Run: headless pygame with SDL's dummy video driver; simulated clock (each Clock.tick advances the game by its frame time, no real sleeping); random seed 0; keys injected as events and as key.get_pressed() state; mouse plan: one left click at the window centre at the start of phase 2, then a move to the lower-right quarter at the start of phase 3.
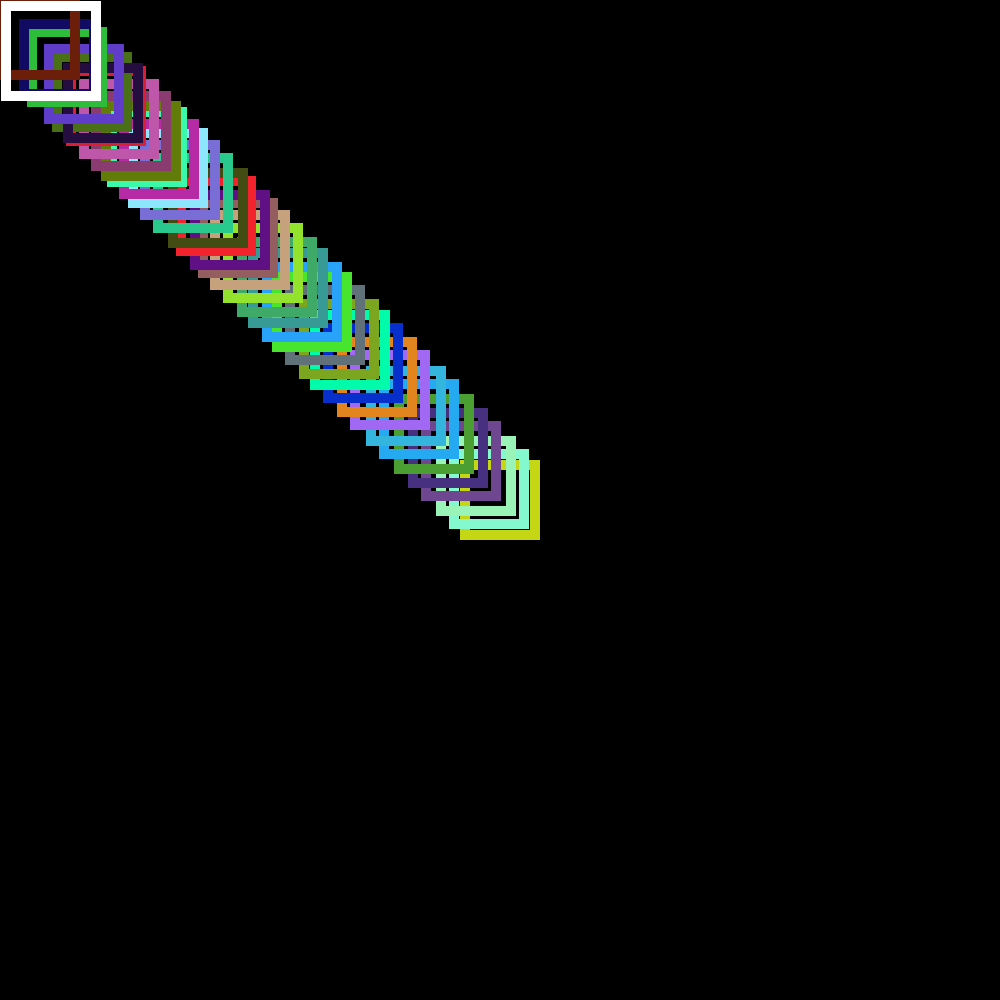
Frame 1 of 4 · flips 1–60 · no input
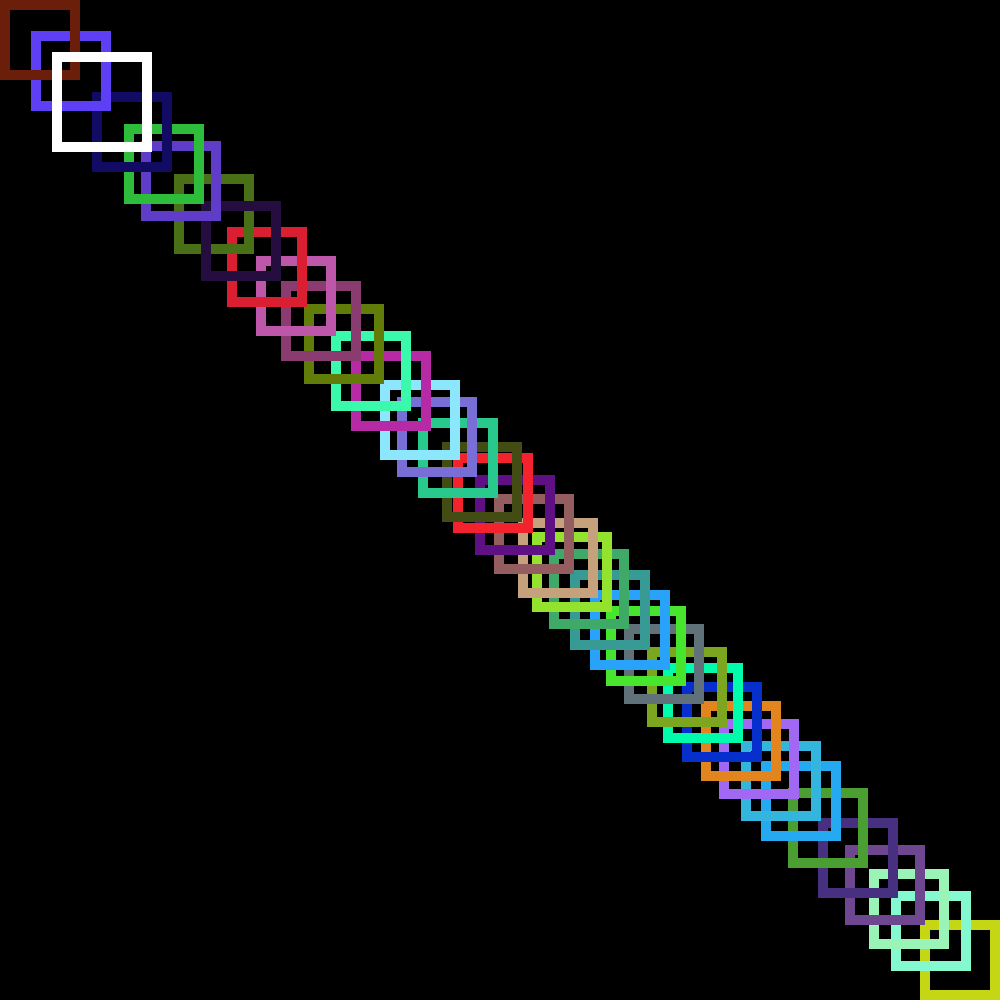
Frame 2 of 4 · flips 61–180 · clicked the window centre · tapped SPACE, RETURN · held RIGHT (→), D
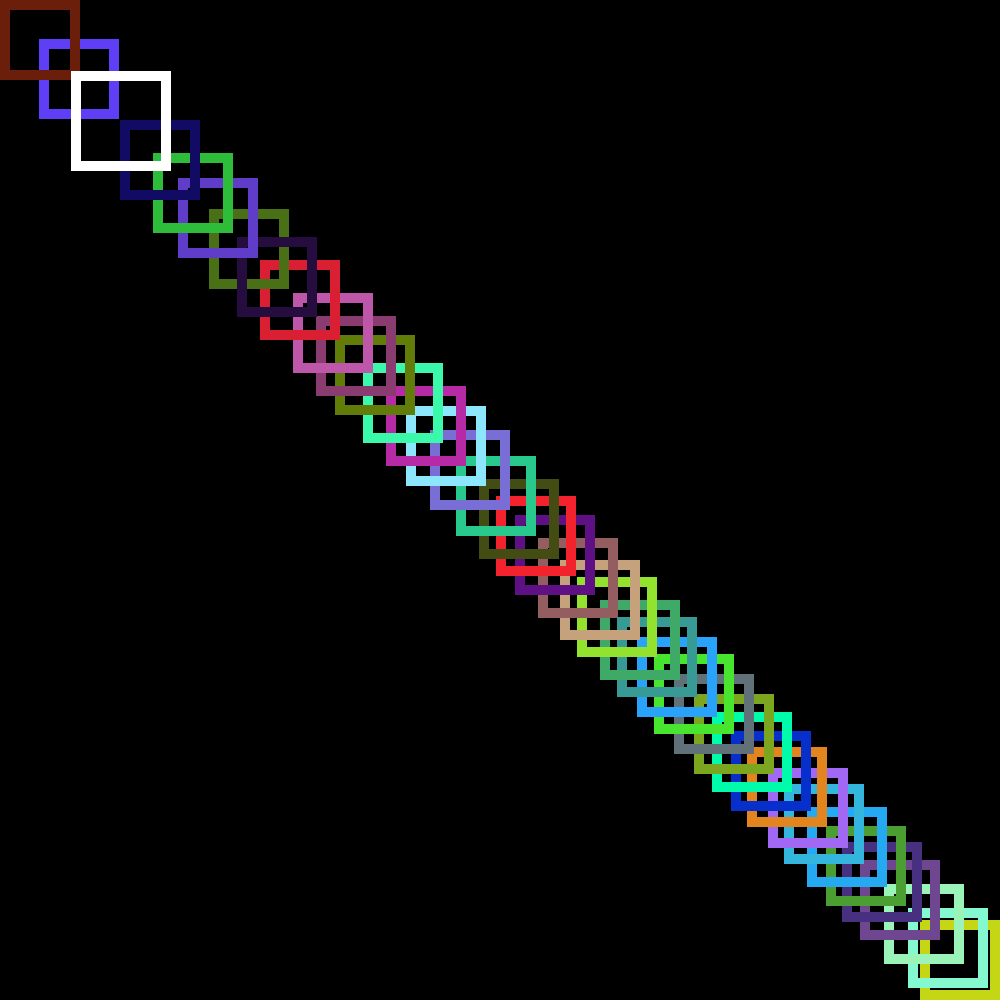
Frame 3 of 4 · flips 181–300 · moved the mouse to the lower-right quarter · held DOWN (↓), S
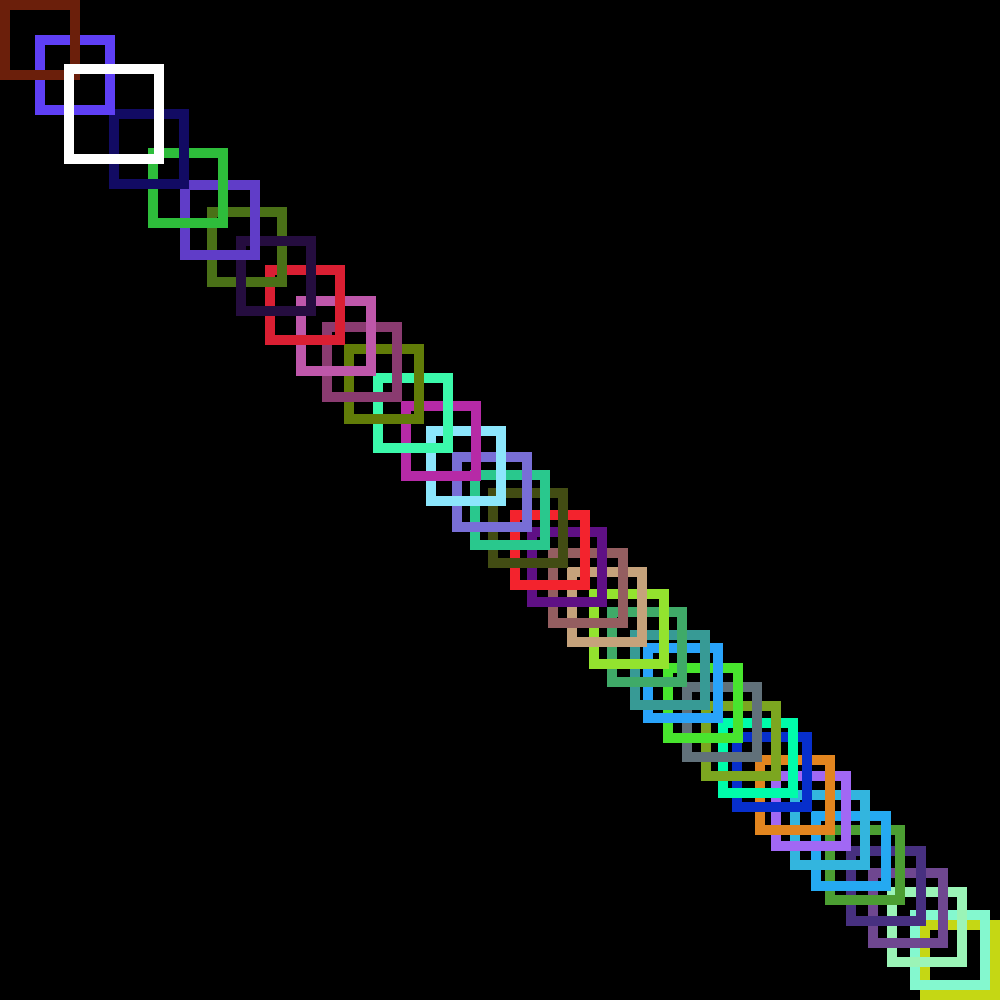
Frame 4 of 4 · flips 301–420 · held LEFT (←), A, UP (↑), W

The pygame program that drew these frames:

import math
import random

import pygame

pygame.init()
WIDTH, HEIGHT = 1000, 1000
SCREEN = pygame.display.set_mode((WIDTH, HEIGHT))
CLOCK = pygame.time.Clock()
REPEAT = 100
SPEED = 1
COLLISIONS_REPELLING = 0.005


class MaterialPoint:
    def __init__(self):
        self.x = self.y = 100
        self.vx = self.vy = 0

    def update(self):
        self.x += self.vx
        self.y += self.vy

    @property
    def pos(self):
        return self.x, self.y


# def get_line_eq(ax, ay, bx, by):
#     a = by - ay
#     b = -(bx - ax)
#     c = ay * (bx - ax) - ax * (by - ay)
#     t = (a ** 2 + b ** 2) ** 0.5
#     a /= t
#     b /= t
#     c /= t
#     return a, b, c


class Ball(MaterialPoint):
    REPELLING = 0.05

    def __init__(self, radius, x, y, color):
        super().__init__()
        self.r = radius
        self.d = radius * 2
        self.x = x
        self.y = y
        self.color = color

    def bounce_box(self, left, top, right, bottom):
        # for _ in range(REPEAT):
        #     leftdt = left - (self.x - self.r)
        #     rightdt = right - (self.x + self.r)
        #     forcex = (max(leftdt, 0) + min(rightdt, 0))
        #     self.vx += self.REPELLING * forcex
        #     if abs(forcex) > 1.0e-6:
        #         self.x += self.vx
        #
        #     topdt = top - (self.y - self.r)
        #     bottomdt = bottom - (self.y + self.r)
        #     forcey = (max(topdt, 0) + min(bottomdt, 0))
        #     self.vy += self.REPELLING * forcey
        #     if abs(forcey) > 1.0e-6:
        #         self.y += self.vy
        #
        #     if abs(forcex) + abs(forcey) < 1.0e-5:
        #         break

        if self.x < left + self.r or self.x > right - self.r:
            self.x = max(left + self.r, (min(right - self.r, self.x)))
            self.vx = 0
        if self.y < top + self.r or self.y > bottom - self.r:
            self.y = max(top + self.r, (min(bottom - self.r, self.y)))
            self.vy = 0


def speed2normal(balls):
    k = 5
    for i in balls:
        i.vx = min(abs(i.vx), k) * math.copysign(1, i.vx)
        i.vy = min(abs(i.vy), k) * math.copysign(1, i.vy)


def collisions(balls):
    for i in balls:
        for j in balls:
            if i == j:
                continue
            i: Ball
            j: Ball
            size_1 = i.r
            size_2 = j.r
            real_dist = size_1 + size_2
            for _ in range(100):
                dist_x = i.x - j.x
                dist_y = i.y - j.y
                dist = math.hypot(dist_x, dist_y)

                if dist < real_dist:
                    if dist_x == 0:
                        j.x -= 1e-6
                        continue
                    if dist_y == 0:
                        j.y -= 1e-6
                        continue
                    i.vx += real_dist / dist_x * COLLISIONS_REPELLING
                    j.vx -= real_dist / dist_x * COLLISIONS_REPELLING
                    i.vy += real_dist / dist_y * COLLISIONS_REPELLING
                    j.vy -= real_dist / dist_y * COLLISIONS_REPELLING
                else:
                    break


COLLISIONS_REPELLING = 0.005

mouse_ball = Ball(50, 100, 100, (255, 255, 255))

objects = [Ball(40, 200, 200, ([random.randint(0, 255) for __ in range(3)])) for _ in range(40)] + [mouse_ball]

IS_GRABBING = False

while True:
    for e in pygame.event.get():
        if e.type == pygame.QUIT:
            pygame.quit()
            quit()
        if e.type == pygame.MOUSEBUTTONDOWN:
            if e.button == 1:
                IS_GRABBING = True
        if e.type == pygame.MOUSEBUTTONUP:
            if e.button == 1:
                IS_GRABBING = False
    SCREEN.fill("black")

    if IS_GRABBING:
        mouse_ball.x, mouse_ball.y = pygame.mouse.get_pos()
        mouse_ball.vx = mouse_ball.vy = 0

    collisions(objects)
    speed2normal(objects)

    for x in objects:
        # x.vy += 0.0
        x.update()
        x.bounce_box(0, 0, WIDTH, HEIGHT)
        pygame.draw.rect(SCREEN, x.color, (x.x - x.r, x.y - x.r, x.d, x.d), 10)
        # pygame.draw.circle(SCREEN, x.color, x.pos, x.r, 10)
        mx, my = pygame.mouse.get_pos()
        angle = math.atan2(my - x.y, mx - x.x)
        s = 0.5
        x.vx += s * math.cos(angle)
        x.vy += s * math.sin(angle)
    #
    # pygame.draw.circle(SCREEN, "white", mouse_ball.pos, mouse_ball.r, 10)
    #
    # pygame.draw.circle(SCREEN, "white", ball1.pos, ball1.r, 10)
    # pygame.draw.circle(SCREEN, "white", ball2.pos, ball2.r, 10)

    pygame.display.flip()
    CLOCK.tick(60)
